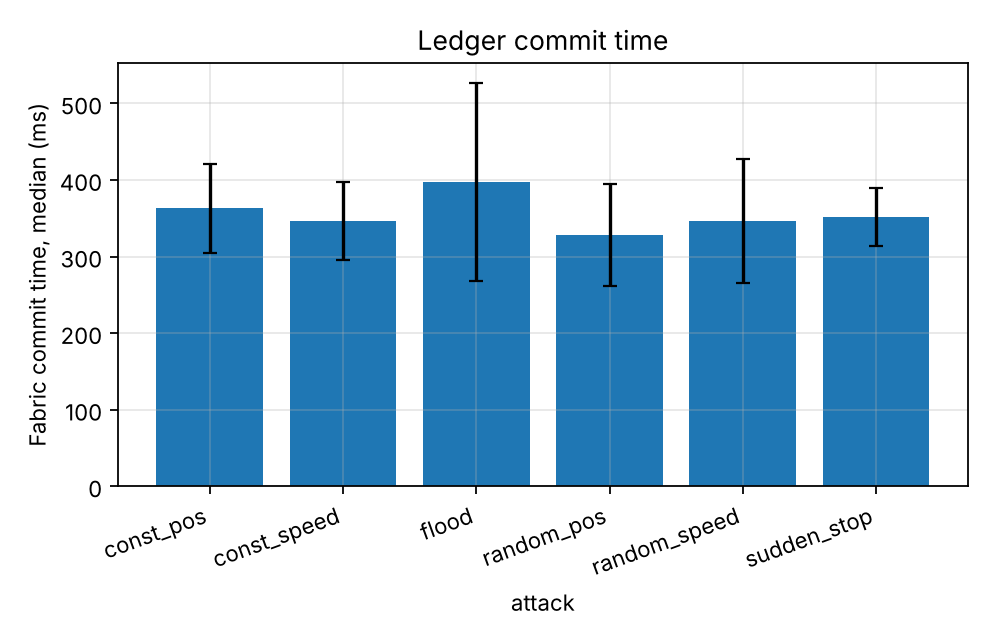

Data behind this chart, as committed beside it:
series, attack, ledger_commit_ms_median, ledger_commit_ms_median_ci95
, const_pos, 363.0, 58.21
, const_speed, 346.7, 50.69
, flood, 396.8, 129.4
, random_pos, 328.7, 66.67
, random_speed, 346.0, 80.76
, sudden_stop, 351.7, 37.62
